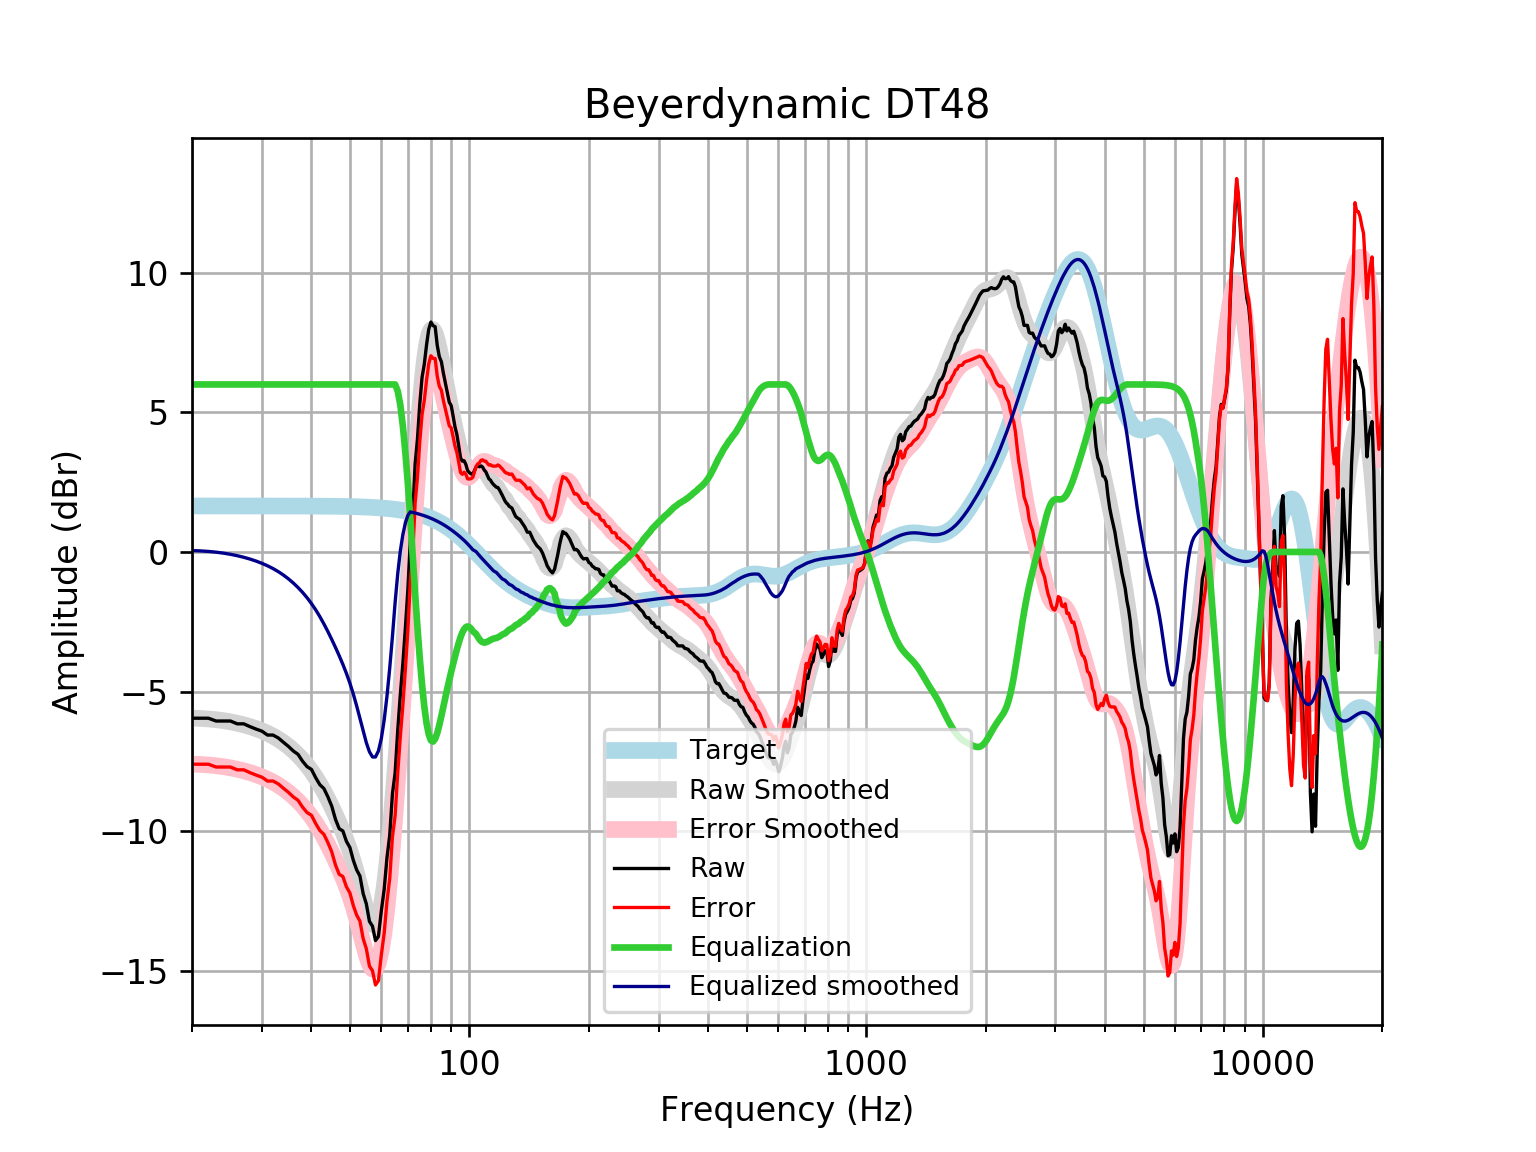

The table this chart was drawn from, first rows:
frequency, raw, error, smoothed, error_smoothed, equalization, equalized_raw, equalized_smoothed, target
20, -5.954, -7.602, -5.951, -7.598, 6, 0.04592, 0.04945, 1.648
21, -5.954, -7.602, -5.962, -7.61, 6.0, 0.04592, 0.03807, 1.648
22, -5.954, -7.602, -5.981, -7.629, 6.0, 0.04592, 0.01906, 1.648
23, -6.055, -7.702, -6.008, -7.655, 6, -0.05466, -0.007573, 1.648
24, -6.055, -7.702, -6.042, -7.69, 6, -0.05466, -0.04183, 1.648
25, -6.055, -7.702, -6.084, -7.732, 6, -0.05466, -0.08387, 1.648
26, -6.155, -7.803, -6.133, -7.781, 6.0, -0.1552, -0.1334, 1.648
27, -6.155, -7.803, -6.19, -7.838, 6.0, -0.1552, -0.1902, 1.648
28, -6.256, -7.903, -6.254, -7.902, 6.0, -0.2558, -0.2544, 1.647
29, -6.343, -7.99, -6.326, -7.973, 6, -0.3428, -0.326, 1.647
30, -6.418, -8.065, -6.406, -8.053, 6.0, -0.4176, -0.4059, 1.647
31, -6.558, -8.205, -6.495, -8.142, 6, -0.5575, -0.4948, 1.647
32, -6.558, -8.204, -6.594, -8.241, 6, -0.5575, -0.5941, 1.647
33, -6.661, -8.308, -6.705, -8.351, 6.0, -0.6612, -0.7048, 1.647
34, -6.817, -8.464, -6.828, -8.474, 6, -0.8173, -0.8277, 1.646
35, -6.963, -8.609, -6.963, -8.609, 6, -0.963, -0.9632, 1.646
36, -7.128, -8.773, -7.112, -8.757, 6, -1.128, -1.112, 1.645
37, -7.248, -8.893, -7.273, -8.918, 6.0, -1.248, -1.273, 1.645
38, -7.497, -9.142, -7.449, -9.093, 6, -1.497, -1.449, 1.644
39, -7.689, -9.333, -7.64, -9.284, 6.0, -1.689, -1.64, 1.644
40, -7.787, -9.43, -7.848, -9.491, 6, -1.787, -1.848, 1.643
41, -8.085, -9.727, -8.073, -9.715, 6, -2.085, -2.073, 1.642
42, -8.336, -9.977, -8.317, -9.958, 6, -2.336, -2.317, 1.641
43, -8.474, -10.11, -8.577, -10.22, 6.0, -2.474, -2.577, 1.64
44, -8.77, -10.41, -8.851, -10.49, 6.0, -2.77, -2.851, 1.639
45, -9.105, -10.74, -9.134, -10.77, 6, -3.105, -3.134, 1.637
46, -9.582, -11.22, -9.423, -11.06, 6.0, -3.582, -3.423, 1.635
47, -9.913, -11.55, -9.719, -11.35, 6, -3.913, -3.719, 1.633
48, -9.992, -11.62, -10.03, -11.66, 6, -3.992, -4.026, 1.631
49, -10.36, -11.99, -10.35, -11.98, 6, -4.364, -4.35, 1.629
50, -10.59, -12.21, -10.7, -12.33, 6, -4.586, -4.702, 1.626
51, -11.04, -12.67, -11.09, -12.71, 6.0, -5.043, -5.089, 1.623
52, -11.39, -13.01, -11.51, -13.13, 6, -5.385, -5.514, 1.62
53, -11.61, -13.22, -11.96, -13.58, 6, -5.607, -5.965, 1.616
54, -12.24, -13.85, -12.42, -14.03, 6, -6.238, -6.416, 1.612
55, -12.6, -14.21, -12.83, -14.44, 6, -6.602, -6.83, 1.607
56, -13.23, -14.83, -13.16, -14.76, 6, -7.229, -7.156, 1.602
57, -13.4, -15, -13.34, -14.94, 6.0, -7.402, -7.342, 1.596
58, -13.92, -15.51, -13.34, -14.93, 6.0, -7.918, -7.343, 1.59
59, -13.77, -15.36, -13.13, -14.71, 6, -7.772, -7.128, 1.583
60, -12.85, -14.43, -12.68, -14.26, 6, -6.854, -6.685, 1.576
61, -12.09, -13.65, -12.02, -13.59, 6, -6.086, -6.022, 1.568
62, -10.95, -12.51, -11.17, -12.73, 6, -4.952, -5.167, 1.559
63, -10.14, -11.69, -10.15, -11.7, 6.0, -4.144, -4.155, 1.549
64, -8.658, -10.2, -9.024, -10.56, 6, -2.658, -3.024, 1.538
65, -7.917, -9.444, -7.808, -9.335, 6, -1.917, -1.808, 1.527
66, -6.387, -7.901, -6.534, -8.049, 5.763, -0.6241, -0.7717, 1.514
67, -5.103, -6.604, -5.219, -6.72, 5.259, 0.1562, 0.04026, 1.501
68, -3.986, -5.473, -3.873, -5.359, 4.501, 0.515, 0.6286, 1.486
69, -2.708, -4.179, -2.505, -3.975, 3.547, 0.8392, 1.042, 1.471
70, -1.338, -2.791, -1.126, -2.58, 2.441, 1.103, 1.315, 1.454
71, 0.4001, -1.035, 0.2468, -1.189, 1.189, 1.589, 1.436, 1.436
72, 1.308, -0.1079, 1.591, 0.1747, -0.1747, 1.133, 1.416, 1.416
73, 3.151, 1.756, 2.877, 1.482, -1.482, 1.669, 1.395, 1.395
74, 4.046, 2.673, 4.075, 2.702, -2.702, 1.343, 1.373, 1.373
75, 5.302, 3.953, 5.152, 3.803, -3.803, 1.499, 1.349, 1.349
76, 6.251, 4.927, 6.079, 4.755, -4.755, 1.495, 1.324, 1.324
77, 6.729, 5.432, 6.833, 5.536, -5.536, 1.193, 1.297, 1.297
78, 7.412, 6.144, 7.399, 6.13, -6.13, 1.283, 1.269, 1.269
79, 7.974, 6.735, 7.77, 6.531, -6.531, 1.442, 1.239, 1.239
... 553 more rows
